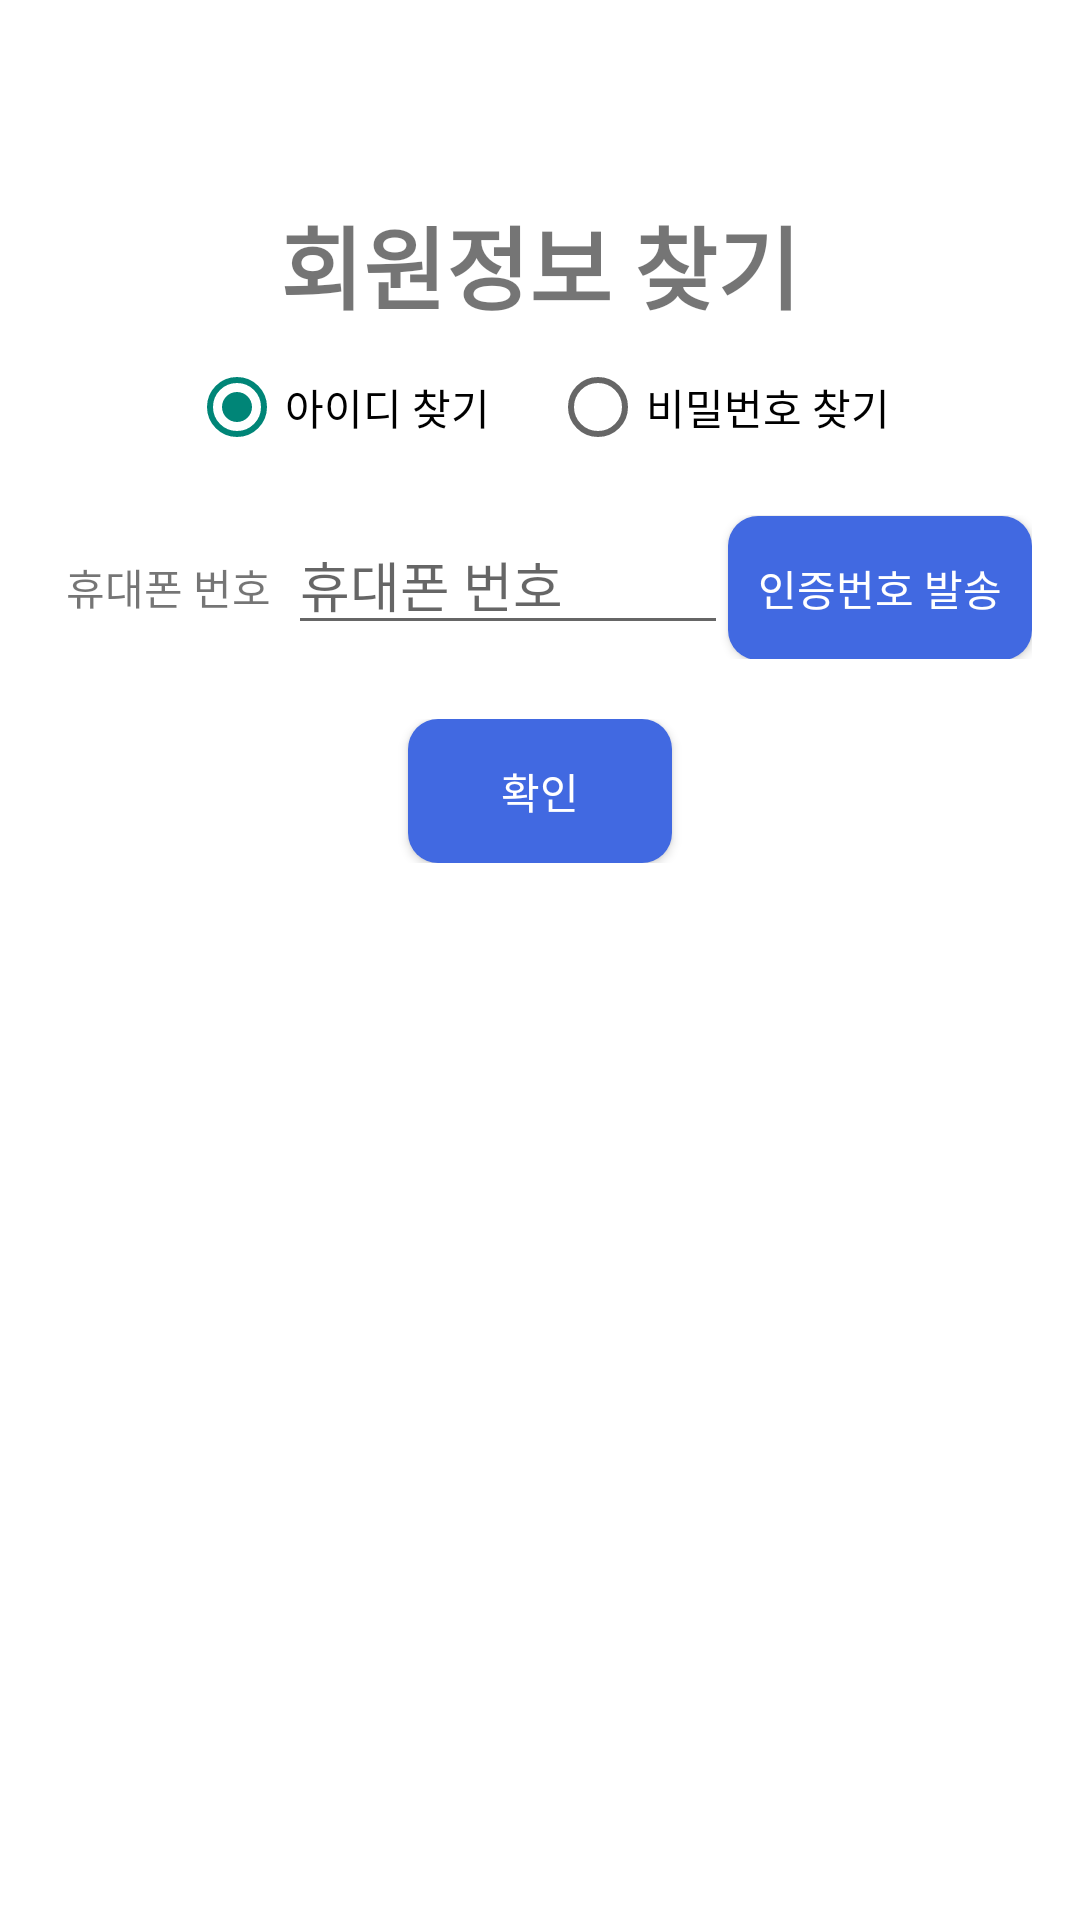

This screen was rendered from an Android layout file. Write that file and the resources it references.
<!-- AndroidManifest.xml: application theme Theme.YoungsBook -->
<!-- res/layout/find_user_information.xml -->
<?xml version="1.0" encoding="utf-8"?>
<androidx.constraintlayout.widget.ConstraintLayout xmlns:android="http://schemas.android.com/apk/res/android"
    xmlns:app="http://schemas.android.com/apk/res-auto"
    xmlns:tools="http://schemas.android.com/tools"
    android:id="@+id/container"
    android:layout_width="match_parent"
    android:layout_height="match_parent"
    android:paddingLeft="@dimen/activity_horizontal_margin"
    android:paddingTop="@dimen/activity_vertical_margin"
    android:paddingRight="@dimen/activity_horizontal_margin"
    android:paddingBottom="@dimen/activity_vertical_margin">

    <ProgressBar
        android:id="@+id/progressbar"
        android:layout_width="wrap_content"
        android:layout_height="wrap_content"
        android:layout_gravity="center"
        android:visibility="gone"
        app:layout_constraintBottom_toBottomOf="parent"
        app:layout_constraintEnd_toEndOf="parent"
        app:layout_constraintStart_toStartOf="parent"
        app:layout_constraintTop_toTopOf="parent"/>

    <TextView
        android:id="@+id/textView_title"
        android:layout_width="wrap_content"
        android:layout_height="wrap_content"
        android:layout_marginTop="50dp"
        android:layout_marginBottom="65dp"
        android:text="회원정보 찾기"
        android:textSize="30sp"
        android:textStyle="bold"
        app:layout_constraintEnd_toEndOf="parent"
        app:layout_constraintStart_toStartOf="parent"
        app:layout_constraintTop_toTopOf="parent" />

    <RadioGroup
        android:layout_width="match_parent"
        android:layout_height="wrap_content"
        android:layout_gravity="center"
        android:gravity="center"
        android:id="@+id/radioGroup_find"
        app:layout_constraintTop_toBottomOf="@+id/textView_title"
        android:orientation="horizontal"
        android:layout_marginTop="10dp">

        <RadioButton
            android:id="@+id/radiobutton_FindID"
            android:layout_width="wrap_content"
            android:layout_height="wrap_content"
            android:checked="true"
            android:text="아이디 찾기" />
        <RadioButton
            android:layout_width="wrap_content"
            android:layout_height="wrap_content"
            android:id="@+id/radiobutton_FindPassword"
            android:text="비밀번호 찾기"
            android:layout_marginStart="20dp"/>

    </RadioGroup>

    <ScrollView
        android:layout_width="match_parent"
        android:layout_height="wrap_content"
        app:layout_constraintTop_toBottomOf="@+id/radioGroup_find"
        android:layout_marginTop="20dp">

        <LinearLayout
            android:layout_width="match_parent"
            android:layout_height="wrap_content"
            android:orientation="vertical"
            app:layout_constraintTop_toBottomOf="@+id/textView_title">

            <LinearLayout
            android:layout_width="match_parent"
            android:layout_height="wrap_content"
            android:id="@+id/linearLayout_EveryCertifyLayout"
            android:orientation="vertical">

            <LinearLayout
                android:layout_width="match_parent"
                android:layout_height="wrap_content">

                <TextView
                    android:layout_width="80dp"
                    android:layout_height="match_parent"
                    android:text="휴대폰 번호"
                    android:gravity="center"/>
                <EditText
                    android:id="@+id/editText_PhoneNumber"
                    android:layout_width="wrap_content"
                    android:layout_height="wrap_content"
                    android:layout_weight="1"
                    android:maxLength="11"
                    android:hint="휴대폰 번호"
                    android:inputType="phone" />

                <Button
                    android:id="@+id/button_SendCertifyNumber"
                    android:layout_width="wrap_content"
                    android:layout_height="wrap_content"
                    android:background="@drawable/customlayout_button_main"
                    android:textColor="@color/white"
                    android:text="인증번호 발송" />
            </LinearLayout>

            <LinearLayout
                android:layout_width="match_parent"
                android:layout_height="wrap_content"
                android:id="@+id/linearLayout_CertifyNumber"
                android:visibility="gone"
                android:layout_marginTop="10dp"
                tools:visibility="visible">
                <TextView
                    android:layout_width="80dp"
                    android:layout_height="match_parent"
                    android:text="인증번호\n입력"
                    android:gravity="center"/>
                <EditText
                    android:id="@+id/editText_InputCertifyNumber"
                    android:layout_width="match_parent"
                    android:layout_height="wrap_content"
                    android:hint="인증번호 입력"
                    android:layout_weight="1"
                    android:maxLength="6"
                    android:inputType="number"/>
                <CheckBox
                    android:layout_width="wrap_content"
                    android:layout_height="wrap_content"
                    android:id="@+id/checkbox_CertifyValue"
                    android:enabled="false"/>

                <Button
                    android:id="@+id/button_CertifyNumber"
                    android:layout_width="wrap_content"
                    android:layout_height="wrap_content"
                    android:background="@drawable/customlayout_button_sub"
                    android:text="인증번호 확인" />

            </LinearLayout>
        </LinearLayout>

        <LinearLayout
            android:layout_width="match_parent"
            android:layout_height="wrap_content"
            android:id="@+id/linearLayout_ResetPassword"
            android:orientation="vertical"
            android:visibility="gone"
            tools:visibility="visible"
            android:layout_marginTop="30dp">
            <TextView
                android:layout_width="wrap_content"
                android:layout_height="wrap_content"
                android:text="비밀번호 재설정"
                android:layout_gravity="center"
                android:textSize="20dp"/>
            <LinearLayout
            android:layout_width="match_parent"
            android:layout_height="wrap_content">
            <TextView
                android:layout_width="80dp"
                android:layout_height="match_parent"
                android:text="비밀번호"
                android:gravity="center"/>
            <EditText
                android:id="@+id/editText_Password"
                android:layout_width="match_parent"
                android:layout_height="wrap_content"
                android:hint="비밀번호"
                android:enabled="false"
                android:inputType="textPassword"/>
      </LinearLayout>

            <LinearLayout
                android:layout_width="match_parent"
                android:layout_height="wrap_content">
                <TextView
                    android:layout_width="80dp"
                    android:layout_height="match_parent"
                    android:text="비밀번호 \n확인"
                    android:gravity="center"/>
                <EditText
                    android:id="@+id/editText_PasswordCheck"
                    android:layout_width="match_parent"
                    android:layout_height="wrap_content"
                    android:hint="비밀번호 확인"
                    android:enabled="false"
                    android:inputType="textPassword"
                    app:layout_constraintStart_toStartOf="@+id/join_password" />
            </LinearLayout>
        </LinearLayout>


            <LinearLayout
                android:layout_width="match_parent"
                android:layout_height="wrap_content"
                android:gravity="center"
                android:layout_marginTop="20dp"
                app:layout_constraintStart_toStartOf="parent"
                app:layout_constraintTop_toBottomOf="@+id/join_pwck">

                <Button
                    android:id="@+id/button_FindUserInformation"
                    android:layout_width="wrap_content"
                    android:layout_height="wrap_content"
                    android:background="@drawable/customlayout_button_main"
                    android:textColor="@color/white"
                    android:text="확인" />
            </LinearLayout>
        </LinearLayout>
    </ScrollView>

</androidx.constraintlayout.widget.ConstraintLayout>
<!-- resources referenced by this layout -->
<resources>
  <color name="white">#FFFFFFFF</color>
  <dimen name="activity_horizontal_margin">16dp</dimen>
  <dimen name="activity_vertical_margin">16dp</dimen>
  <!-- drawable customlayout_button_main (drawable) -->
  <shape xmlns:android="http://schemas.android.com/apk/res/android" >
  
      <solid android:color="@color/royal_blue"/>
  
      <padding
          android:left="10dp"
          android:right="10dp"
          android:bottom="10dp"
          android:top="10dp"/>
  
  
  
      <corners
          android:topLeftRadius="10dp"
          android:topRightRadius="10dp"
          android:bottomLeftRadius="10dp"
          android:bottomRightRadius="10dp"  />
  
  </shape>
  <!-- drawable customlayout_button_sub (drawable) -->
  <shape xmlns:android="http://schemas.android.com/apk/res/android" >
  
      <solid android:color="@color/white" />
      <padding
          android:left="10dp"
          android:right="10dp"
          android:bottom="10dp"
          android:top="10dp"/>
      <stroke
          android:width="1dp"
          android:color="@color/royal_blue" />
      <corners
          android:topLeftRadius="10dp"
          android:topRightRadius="10dp"
          android:bottomLeftRadius="10dp"
          android:bottomRightRadius="10dp"  />
  
  </shape>
  <style name="Theme.YoungsBook" parent="Theme.AppCompat.Light">
          
          <item name="colorPrimary">@color/deep_blue</item>
          <item name="colorPrimaryVariant">@color/white</item>
          <item name="colorOnPrimary">@color/white</item> 
          <item name="android:windowBackground">@color/white</item>
          
          <item name="colorSecondary">@color/teal_200</item>
          <item name="colorSecondaryVariant">@color/teal_700</item>
          <item name="colorOnSecondary">@color/black</item>
          
          <item name="android:statusBarColor">?attr/colorPrimaryVariant</item>
          <item name="android:windowLightStatusBar">true</item> 
          
          <item name="windowActionBar">false</item>
          <item name="windowNoTitle">true</item>
  
      </style>
  <color name="royal_blue">#4169E1</color>
  <color name="deep_blue">#00008B</color>
  <color name="teal_200">#FF03DAC5</color>
  <color name="teal_700">#FF018786</color>
  <color name="black">#FF000000</color>
</resources>
